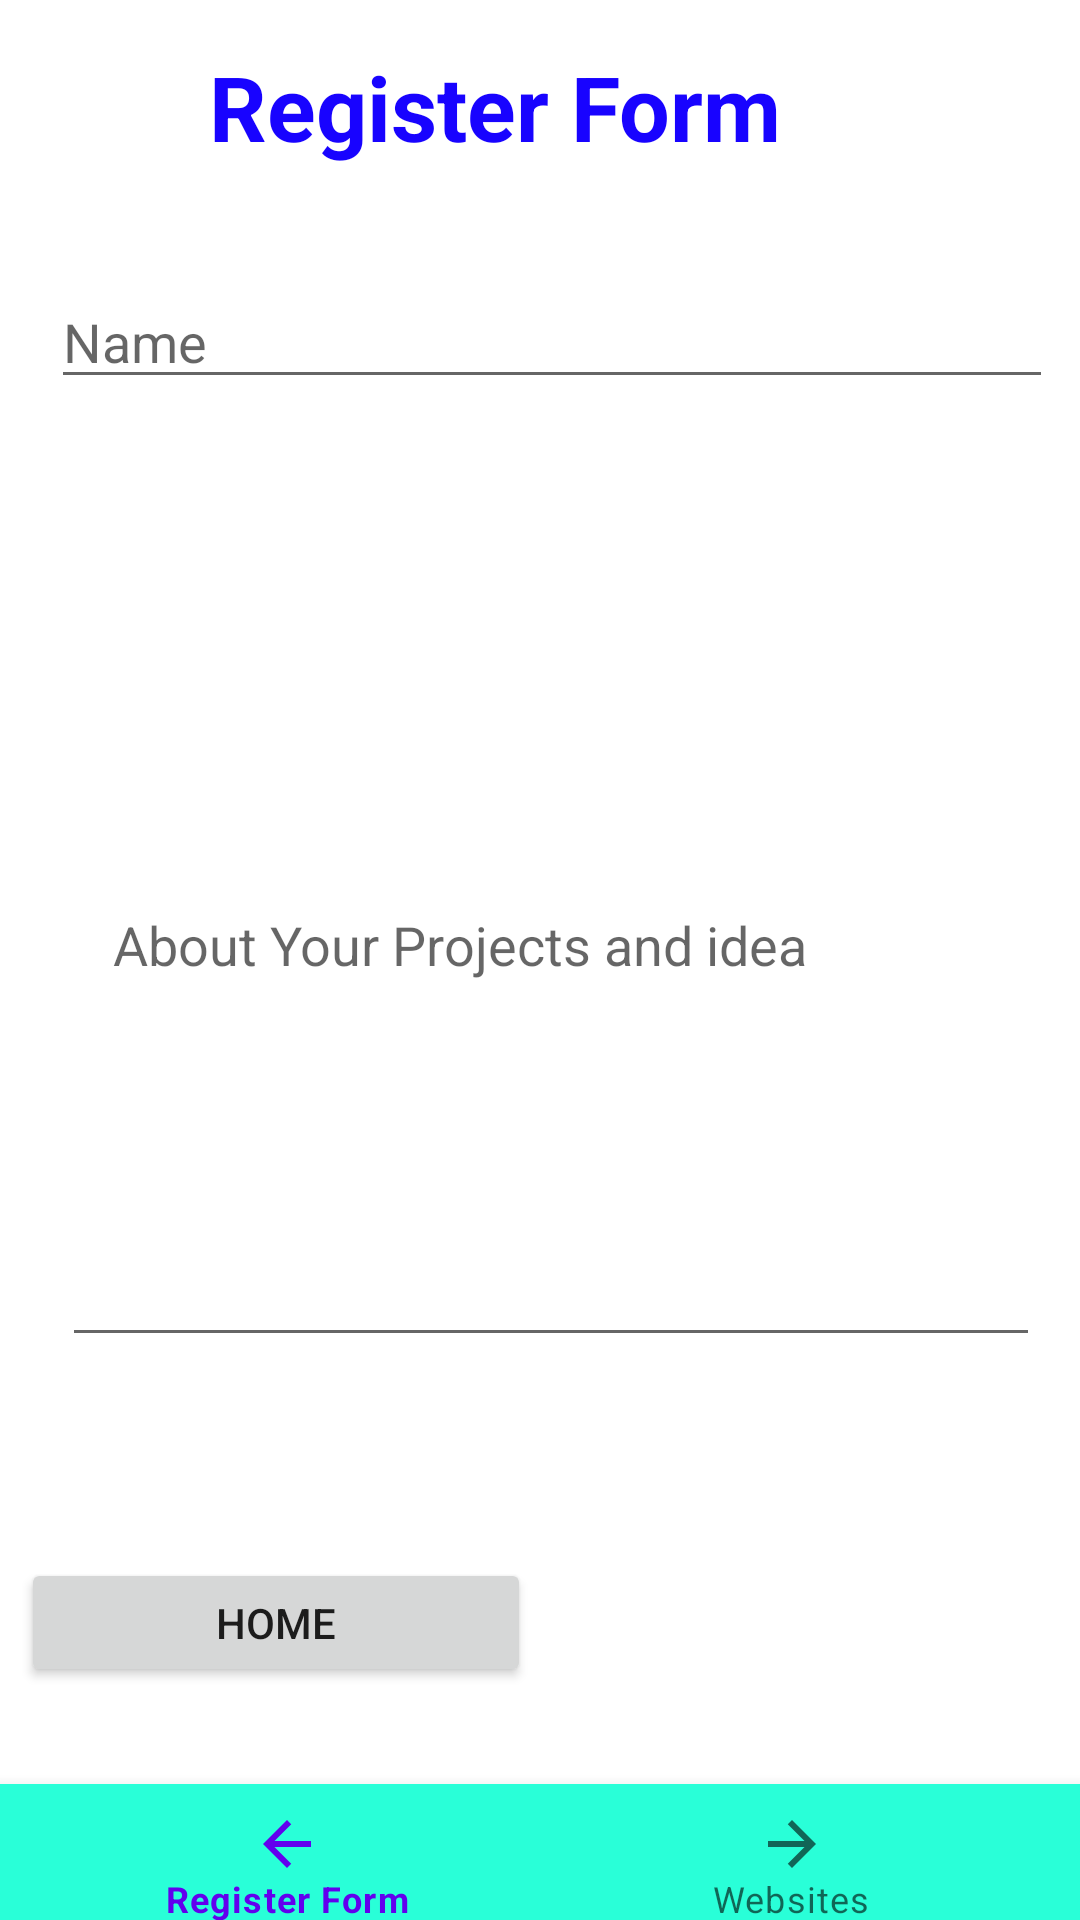

Here is an Android app screen rendered from its layout file. Give the layout XML and the strings, colors and styles it references.
<!-- AndroidManifest.xml: application theme AppTheme -->
<!-- res/layout/activity_navigation_first_page.xml -->
<?xml version="1.0" encoding="utf-8"?>
<androidx.constraintlayout.widget.ConstraintLayout xmlns:android="http://schemas.android.com/apk/res/android"
    xmlns:app="http://schemas.android.com/apk/res-auto"
    xmlns:tools="http://schemas.android.com/tools"
    android:layout_width="match_parent"
    android:layout_height="match_parent"
    tools:context=".NavigationFirstPage">


    <com.google.android.material.bottomnavigation.BottomNavigationView
        android:id="@+id/bnv"
        android:layout_width="match_parent"
        android:layout_height="53dp"
        android:layout_alignParentBottom="true"
        android:layout_marginTop="604dp"
        android:layout_marginBottom="2dp"
        android:background="@color/techriBlue"
        app:layout_constraintBottom_toBottomOf="parent"
        app:layout_constraintEnd_toEndOf="parent"


        app:layout_constraintStart_toStartOf="parent"
        app:layout_constraintTop_toTopOf="parent"
        app:layout_goneMarginTop="10px"
        app:menu="@menu/bottom_navi" />

    <TextView
        android:id="@+id/tv3"
        android:layout_width="221dp"
        android:layout_height="48dp"
        android:text="Register Form"
        android:textColor="@color/purple"
        android:textSize="30dp"
        android:textStyle="bold"
        app:layout_constraintBottom_toBottomOf="parent"
        app:layout_constraintEnd_toEndOf="parent"
        app:layout_constraintStart_toStartOf="parent"
        app:layout_constraintTop_toTopOf="parent"
        app:layout_constraintVertical_bias="0.026" />

    <EditText
        android:id="@+id/editTextTextPersonName2"
        android:layout_width="334dp"
        android:layout_height="41dp"
        android:layout_marginTop="92dp"
        android:ems="10"
        android:inputType="textPersonName"
       android:hint="Name"
        app:layout_constraintEnd_toEndOf="parent"
        app:layout_constraintHorizontal_bias="0.649"
        app:layout_constraintStart_toStartOf="parent"
        app:layout_constraintTop_toTopOf="parent" />

    <MultiAutoCompleteTextView
        android:id="@+id/multiAutoCompleteTextView"
        android:layout_width="326dp"
        android:layout_height="278dp"
        android:hint="   About Your Projects and idea"
        app:layout_constraintBottom_toBottomOf="parent"
        app:layout_constraintEnd_toEndOf="parent"
        app:layout_constraintHorizontal_bias="0.609"
        app:layout_constraintStart_toStartOf="parent"
        app:layout_constraintTop_toBottomOf="@+id/editTextTextPersonName2"
        app:layout_constraintVertical_bias="0.18" />

    <Button
        android:id="@+id/homebutton"
        android:layout_width="170dp"
        android:layout_height="43dp"
        android:text="Home"
        app:layout_constraintBottom_toBottomOf="parent"
        app:layout_constraintEnd_toEndOf="parent"
        app:layout_constraintHorizontal_bias="0.037"
        app:layout_constraintStart_toStartOf="parent"
        app:layout_constraintTop_toTopOf="parent"
        app:layout_constraintVertical_bias="0.87"


        />
</androidx.constraintlayout.widget.ConstraintLayout>
<!-- resources referenced by this layout -->
<resources>
  <color name="purple">#1803ff</color>
  <color name="techriBlue">#29ffd8</color>
  <style name="AppTheme" parent="Theme.MaterialComponents.Light.NoActionBar">
          
  
      </style>
</resources>
